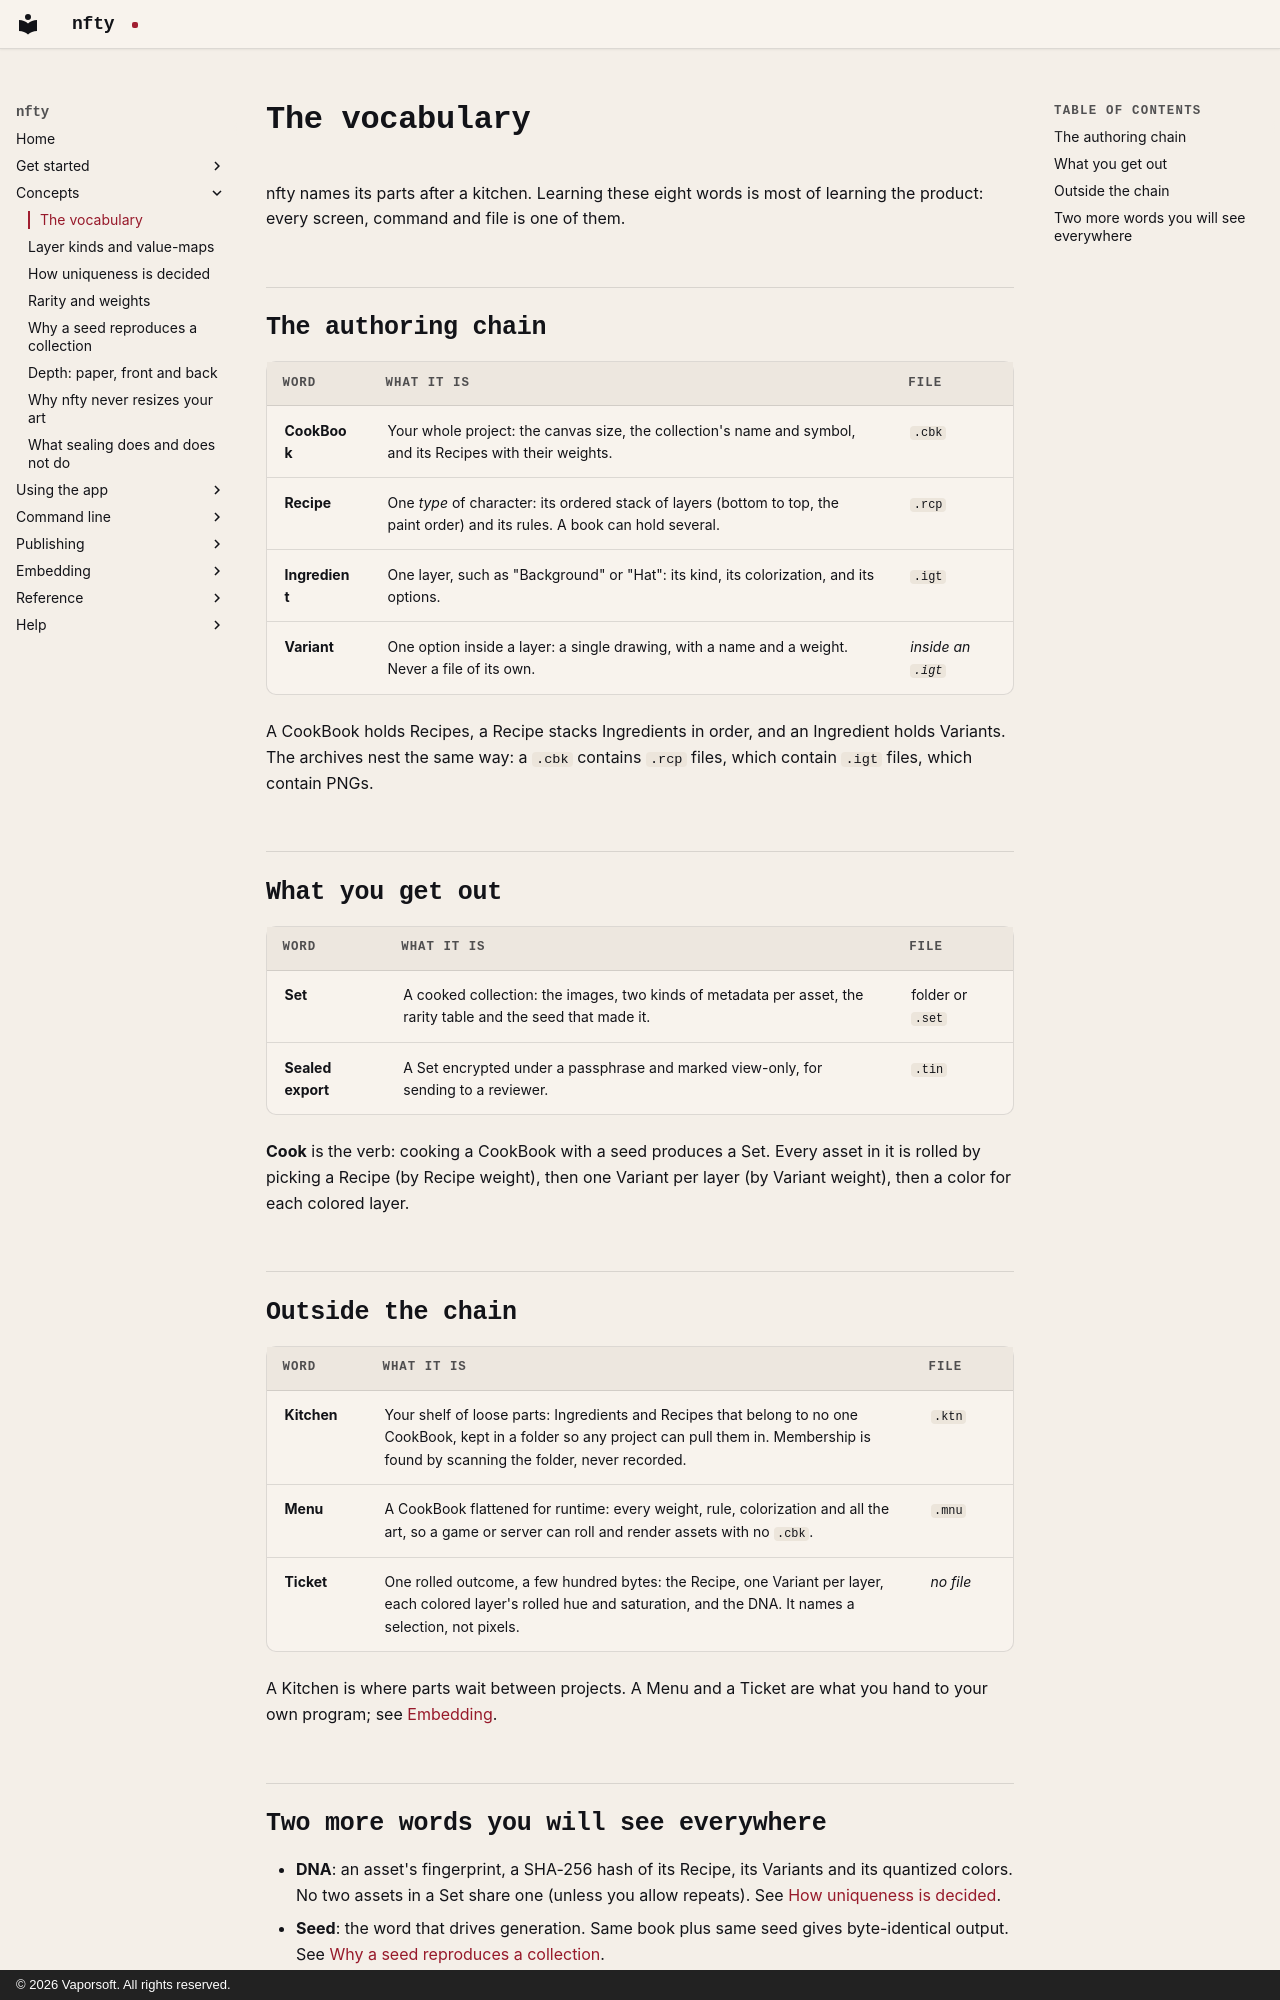

repository: corderro-artz/nfty · page: concepts/vocabulary/index.html · generator: mkdocs · copyright: © 2026 Vaporsoft. All rights reserved.

# The vocabulary

nfty names its parts after a kitchen. Learning these eight words is most of learning the product:
every screen, command and file is one of them.

## The authoring chain

| Word | What it is | File |
|---|---|---|
| **CookBook** | Your whole project: the canvas size, the collection's name and symbol, and its Recipes with their weights. | `.cbk` |
| **Recipe** | One *type* of character: its ordered stack of layers (bottom to top, the paint order) and its rules. A book can hold several. | `.rcp` |
| **Ingredient** | One layer, such as "Background" or "Hat": its kind, its colorization, and its options. | `.igt` |
| **Variant** | One option inside a layer: a single drawing, with a name and a weight. Never a file of its own. | *inside an `.igt`* |

A CookBook holds Recipes, a Recipe stacks Ingredients in order, and an Ingredient holds Variants.
The archives nest the same way: a `.cbk` contains `.rcp` files, which contain `.igt` files, which
contain PNGs.

## What you get out

| Word | What it is | File |
|---|---|---|
| **Set** | A cooked collection: the images, two kinds of metadata per asset, the rarity table and the seed that made it. | folder or `.set` |
| **Sealed export** | A Set encrypted under a passphrase and marked view-only, for sending to a reviewer. | `.tin` |

**Cook** is the verb: cooking a CookBook with a seed produces a Set. Every asset in it is rolled by
picking a Recipe (by Recipe weight), then one Variant per layer (by Variant weight), then a color for
each colored layer.

## Outside the chain

| Word | What it is | File |
|---|---|---|
| **Kitchen** | Your shelf of loose parts: Ingredients and Recipes that belong to no one CookBook, kept in a folder so any project can pull them in. Membership is found by scanning the folder, never recorded. | `.ktn` |
| **Menu** | A CookBook flattened for runtime: every weight, rule, colorization and all the art, so a game or server can roll and render assets with no `.cbk`. | `.mnu` |
| **Ticket** | One rolled outcome, a few hundred bytes: the Recipe, one Variant per layer, each colored layer's rolled hue and saturation, and the DNA. It names a selection, not pixels. | *no file* |

A Kitchen is where parts wait between projects. A Menu and a Ticket are what you hand to your own
program; see [Embedding](../embedding/index.md).
